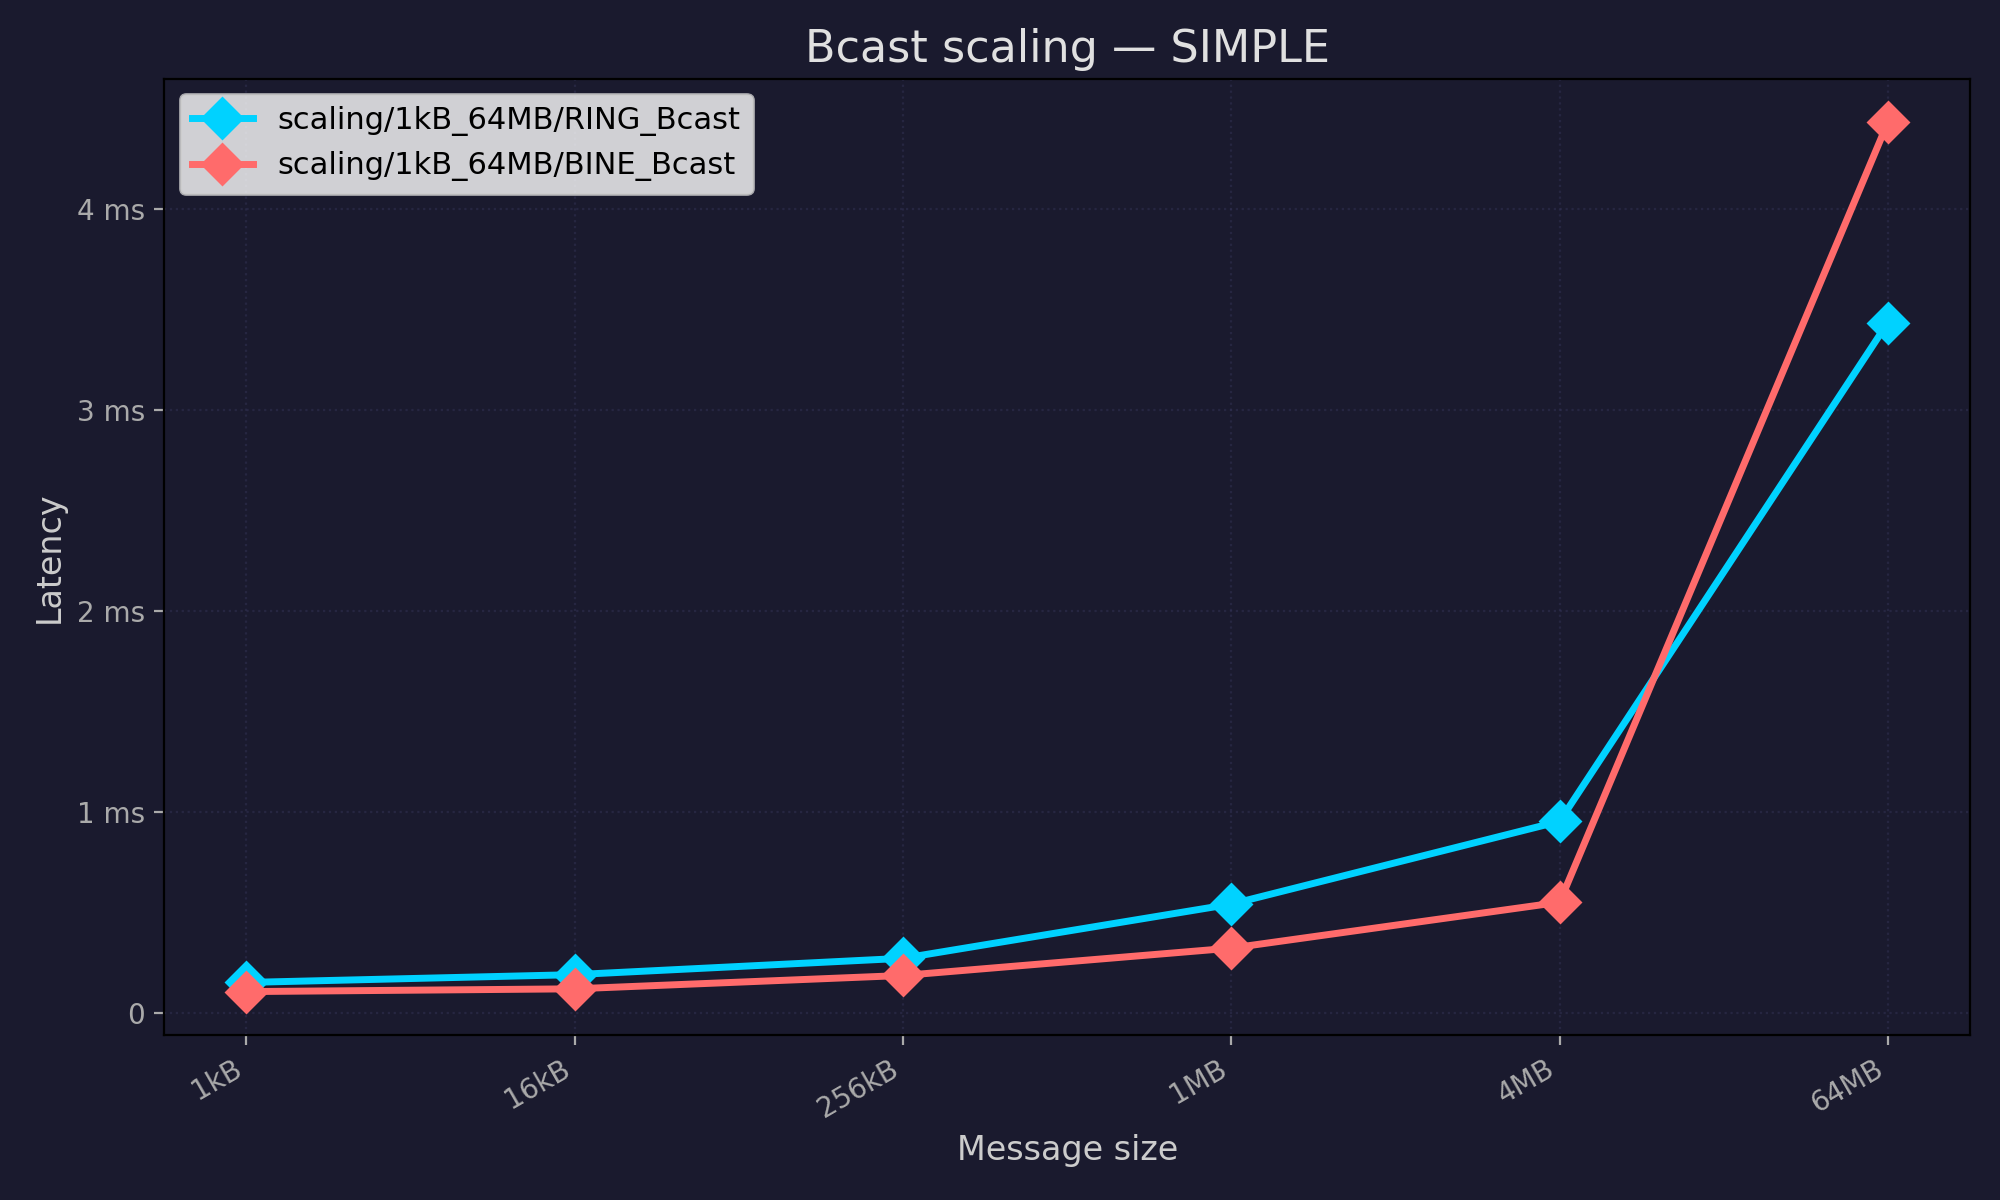

The file beside this chart, header and first rows:
pool, test, mean_ns, stddev_ns, min_ns, max_ns, median_ns, samples_ns
scaling/1kB_64MB/RING_Bcast, scaling/1kB_64MB/RING_Bcast/1kB, 150528, 0.0, 150528, 150528, 150528, [150528]
scaling/1kB_64MB/RING_Bcast, scaling/1kB_64MB/RING_Bcast/16kB, 189440, 0.0, 189440, 189440, 189440, [189440]
scaling/1kB_64MB/RING_Bcast, scaling/1kB_64MB/RING_Bcast/256kB, 270848, 0.0, 270848, 270848, 270848, [270848]
scaling/1kB_64MB/RING_Bcast, scaling/1kB_64MB/RING_Bcast/1MB, 540672, 0.0, 540672, 540672, 540672, [540672]
scaling/1kB_64MB/RING_Bcast, scaling/1kB_64MB/RING_Bcast/4MB, 952832, 0.0, 952832, 952832, 952832, [952832]
scaling/1kB_64MB/RING_Bcast, scaling/1kB_64MB/RING_Bcast/64MB, 3437056, 0.0, 3437056, 3437056, 3437056, [3437056]
scaling/1kB_64MB/BINE_Bcast, scaling/1kB_64MB/BINE_Bcast/1kB, 104959, 0.0, 104959, 104959, 104959, [104959]
scaling/1kB_64MB/BINE_Bcast, scaling/1kB_64MB/BINE_Bcast/16kB, 118784, 0.0, 118784, 118784, 118784, [118784]
scaling/1kB_64MB/BINE_Bcast, scaling/1kB_64MB/BINE_Bcast/256kB, 185344, 0.0, 185344, 185344, 185344, [185344]
scaling/1kB_64MB/BINE_Bcast, scaling/1kB_64MB/BINE_Bcast/1MB, 321536, 0.0, 321536, 321536, 321536, [321536]
scaling/1kB_64MB/BINE_Bcast, scaling/1kB_64MB/BINE_Bcast/4MB, 549888, 0.0, 549888, 549888, 549888, [549888]
scaling/1kB_64MB/BINE_Bcast, scaling/1kB_64MB/BINE_Bcast/64MB, 4434944, 0.0, 4434944, 4434944, 4434944, [4434944]
